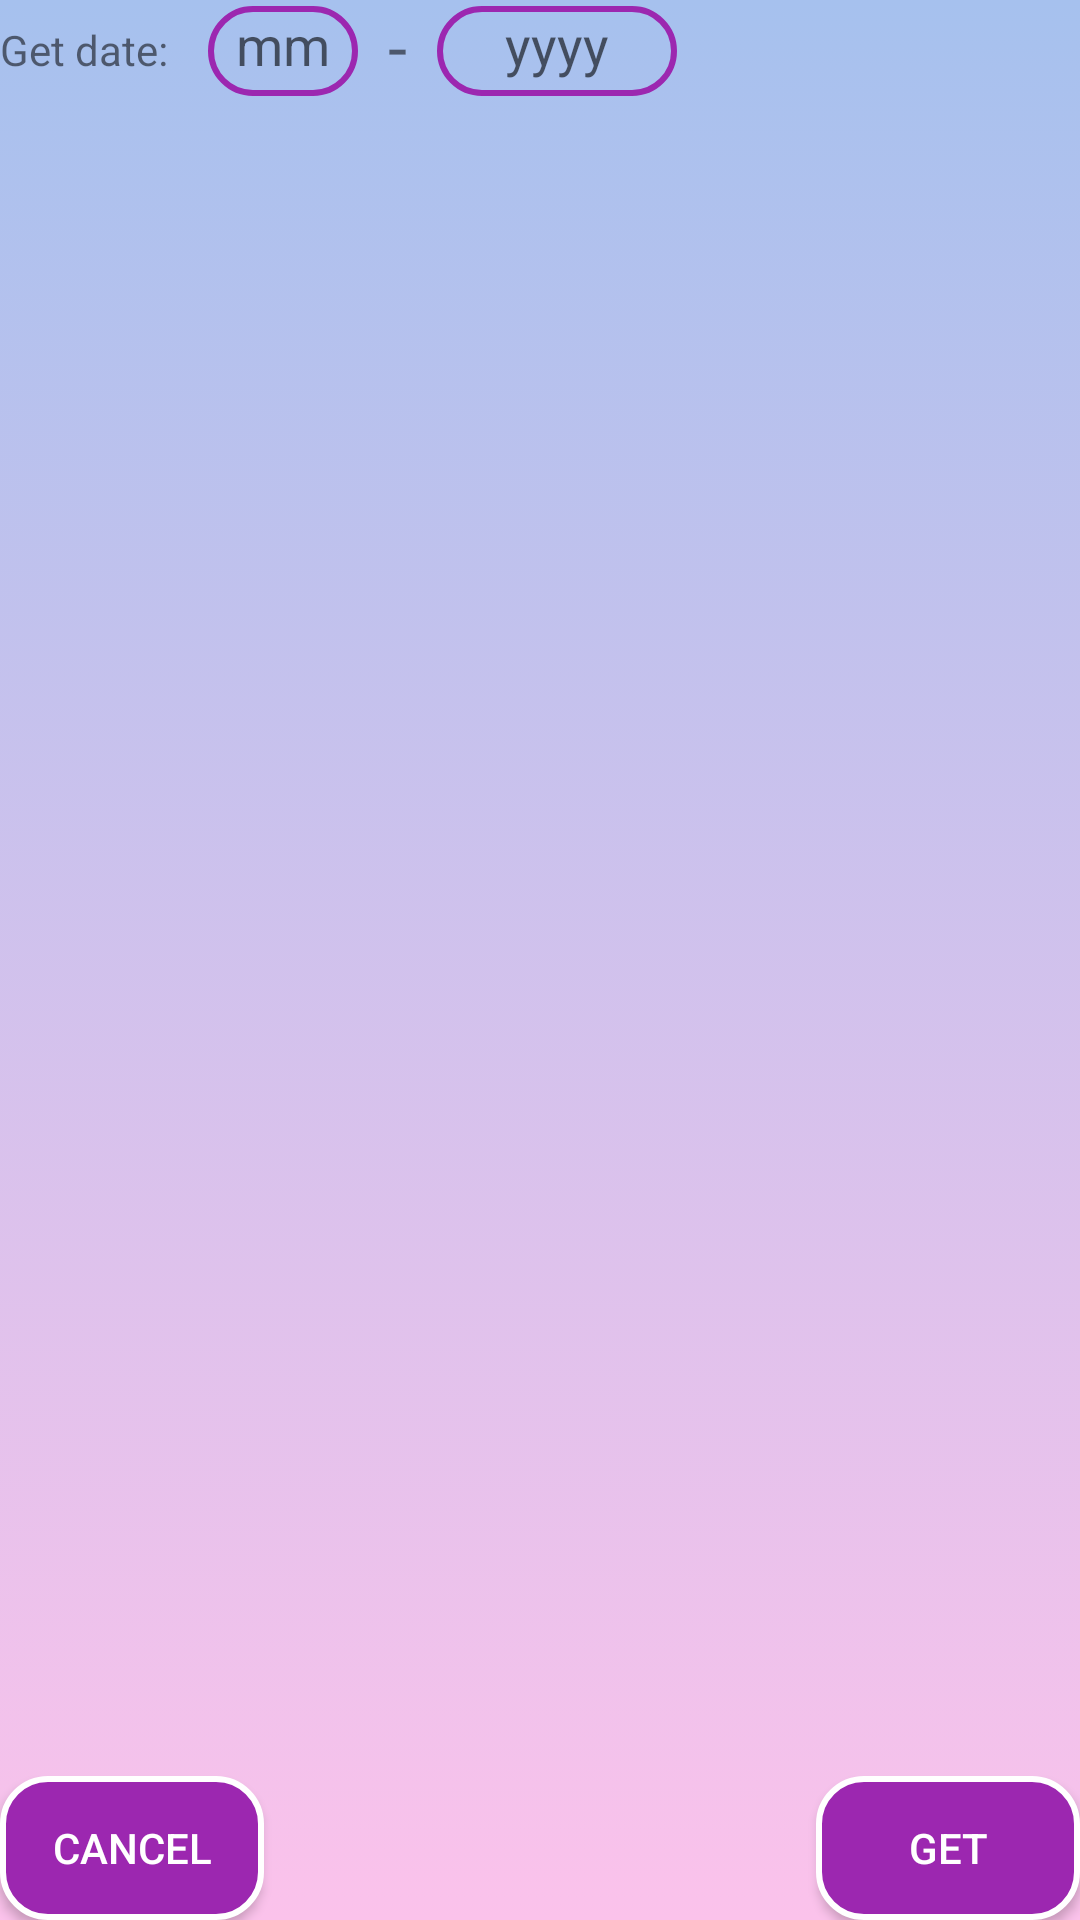

Produce the Android XML layout that renders to this screen, including the resource entries it uses.
<!-- AndroidManifest.xml: application theme Theme.ECommerceProject -->
<!-- res/layout/activity_payment.xml -->
<?xml version="1.0" encoding="utf-8"?>
<androidx.constraintlayout.widget.ConstraintLayout xmlns:android="http://schemas.android.com/apk/res/android"
    xmlns:app="http://schemas.android.com/apk/res-auto"
    xmlns:tools="http://schemas.android.com/tools"
    android:layout_width="match_parent"
    android:layout_height="match_parent"
    android:background="@drawable/gradient_background"
    tools:context=".PaymentActivity">

    <TextView
        android:layout_marginTop="7dp"
        android:layout_width="wrap_content"
        android:layout_height="wrap_content"
        android:id="@+id/txt_date"
        app:layout_constraintTop_toTopOf="parent"
        app:layout_constraintLeft_toLeftOf="parent"
        android:text="Get date: "/>

    <EditText
        android:layout_marginTop="2dp"
        android:layout_width="50dp"
        android:layout_height="30dp"
        android:layout_marginLeft="10dp"
        android:hint="mm"
        android:gravity="center"
        android:inputType="date"
        android:digits="0123456789"
        android:padding="5dp"
        android:maxLength="2"
        app:layout_constraintTop_toTopOf="parent"
        app:layout_constraintLeft_toRightOf="@id/txt_date"
        android:id="@+id/edt_dateMM_payment"
        android:background="@drawable/edt_email_background"/>

    <TextView
        android:layout_width="wrap_content"
        android:layout_height="30dp"
        android:id="@+id/txt_dash_payment"
        android:text="-"
        android:textSize="23dp"
        android:layout_marginLeft="10dp"
        app:layout_constraintTop_toTopOf="parent"
        app:layout_constraintLeft_toRightOf="@+id/edt_dateMM_payment"/>

    <EditText
        android:layout_marginTop="2dp"
        android:layout_width="80dp"
        android:layout_height="30dp"
        android:layout_marginLeft="10dp"
        android:hint="yyyy"
        android:gravity="center"
        android:inputType="date"
        android:digits="0123456789"
        android:padding="5dp"
        android:maxLength="4"
        app:layout_constraintTop_toTopOf="parent"
        app:layout_constraintLeft_toRightOf="@id/txt_dash_payment"
        android:id="@+id/edt_dateYYYY_payment"
        android:background="@drawable/edt_email_background"/>

    <ImageView
        android:layout_width="30dp"
        android:layout_height="30dp"
        android:src="@drawable/ic_baseline_search_24"
        android:layout_marginTop="2dp"
        android:layout_marginLeft="10dp"
        app:layout_constraintTop_toTopOf="parent"
        app:layout_constraintLeft_toRightOf="@id/edt_dateYYYY_payment"
        android:id="@+id/img_date_payment"/>
    <androidx.recyclerview.widget.RecyclerView
        android:layout_width="wrap_content"
        android:layout_height="450dp"
        android:layout_marginTop="10dp"
        app:layout_constraintTop_toBottomOf="@id/txt_date"
        app:layout_constraintLeft_toLeftOf="parent"
        android:id="@+id/rcv_payment"/>

    <Button
        android:layout_width="wrap_content"
        android:layout_height="wrap_content"
        android:id="@+id/btn_cancel_payment"
        android:text="CANCEL"
        android:textColor="@color/white"
        android:background="@drawable/button_background"
        app:layout_constraintBottom_toBottomOf="parent"
        app:layout_constraintLeft_toLeftOf="parent"/>

    <Button
        android:layout_width="wrap_content"
        android:layout_height="wrap_content"
        android:id="@+id/btn_getPayment"
        android:textColor="@color/white"
        android:text="GET"
        android:background="@drawable/button_background"
        app:layout_constraintBottom_toBottomOf="parent"
        app:layout_constraintRight_toRightOf="parent"/>
</androidx.constraintlayout.widget.ConstraintLayout>
<!-- resources referenced by this layout -->
<resources>
  <!-- drawable button_background (drawable) -->
  <?xml version="1.0" encoding="utf-8"?>
  <shape android:shape="rectangle" xmlns:android="http://schemas.android.com/apk/res/android">
  
      <stroke android:color="@color/white"
          android:width="2dp"/>
  
      <corners android:radius="15dp"/>
  
      <solid android:color="#9C27B0"/>
  
  </shape>
  <!-- drawable edt_email_background (drawable) -->
  <?xml version="1.0" encoding="utf-8"?>
  <shape android:shape="rectangle" xmlns:android="http://schemas.android.com/apk/res/android">
  
      <stroke android:color="#9C27B0"
          android:width="2dp"/>
  
      <corners android:radius="15dp"/>
  </shape>
  <!-- drawable gradient_background (drawable) -->
  <?xml version="1.0" encoding="utf-8"?>
  <selector xmlns:android="http://schemas.android.com/apk/res/android">
  
      <item>
  
          <shape>
  
              <gradient android:angle="90"
                  android:startColor="#fbc2eb"
                  android:endColor="#a6c1ee"/>
          </shape>
      </item>
  </selector>
  <style name="Theme.ECommerceProject" parent="Theme.AppCompat.Light.NoActionBar">
          
          <item name="colorPrimary">@color/purple_500</item>
          <item name="colorPrimaryVariant">@color/purple_700</item>
          <item name="colorOnPrimary">@color/white</item>
          
          <item name="colorSecondary">@color/teal_200</item>
          <item name="colorSecondaryVariant">@color/teal_700</item>
          <item name="colorOnSecondary">@color/black</item>
          
          <item name="android:statusBarColor" tools:targetApi="l">?attr/colorPrimaryVariant</item>
          
      </style>
  <!-- not gathered from this repository: default colours our renderer supplied (Android Studio template values) -->
  <color name="purple_500">#FF6200EE</color>
  <color name="purple_700">#FF3700B3</color>
  <color name="teal_200">#FF03DAC5</color>
  <color name="teal_700">#FF018786</color>
  <color name="black">#FF000000</color>
  <color name="white">#FFFFFFFF</color>
</resources>
